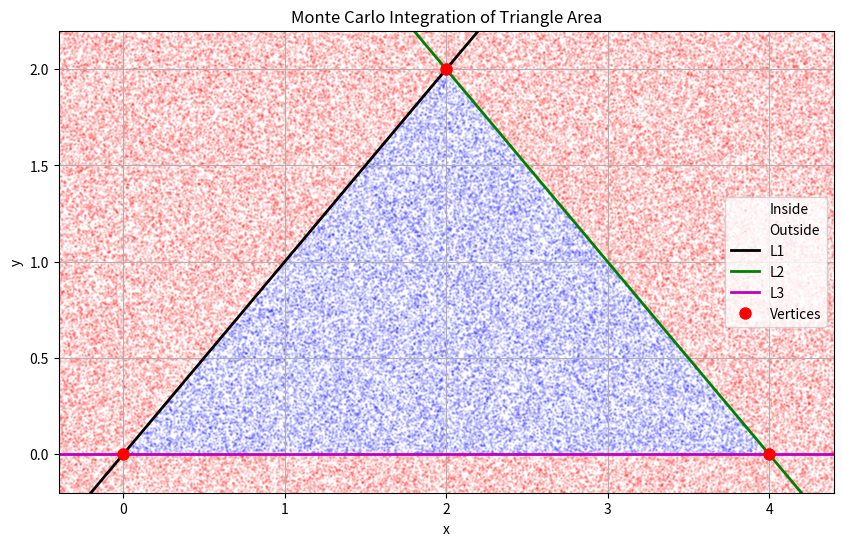

This figure's Python source:
import numpy as np
import matplotlib.pyplot as plt

def linear(x, m, c):
    """一次関数 y = mx + c"""
    return m * x + c

def get_intersection(m1, c1, m2, c2):
    """2つの一次関数の交点を求める"""
    if m1 == m2:
        return None # 平行
    x = (c2 - c1) / (m1 - m2)
    y = m1 * x + c1
    return x, y

def triangle_area(v1, v2, v3):
    """3点の座標から三角形の面積を計算する（理論値）"""
    x1, y1 = v1
    x2, y2 = v2
    x3, y3 = v3
    return 0.5 * abs(x1 * (y2 - y3) + x2 * (y3 - y1) + x3 * (y1 - y2))

def is_inside_triangle(px, py, v1, v2, v3):
    """点(px, py)がv1, v2, v3からなる三角形の内部にあるか判定する"""
    def sign(p1x, p1y, p2x, p2y, p3x, p3y):
        return (p1x - p3x) * (p2y - p3y) - (p2x - p3x) * (p1y - p3y)
    
    b1 = sign(px, py, v1[0], v1[1], v2[0], v2[1]) < 0.0
    b2 = sign(px, py, v2[0], v2[1], v3[0], v3[1]) < 0.0
    b3 = sign(px, py, v3[0], v3[1], v1[0], v1[1]) < 0.0
    
    return (b1 == b2) & (b2 == b3)

def calculate_area_monte_carlo(v1, v2, v3, num_samples=100000):
    """モンテカルロ法で三角形の面積を計算する"""
    x_coords = [v1[0], v2[0], v3[0]]
    y_coords = [v1[1], v2[1], v3[1]]
    
    xmin, xmax = min(x_coords), max(x_coords)
    ymin, ymax = min(y_coords), max(y_coords)
    
    # バウンディングボックスにマージンを持たせる
    x_margin = (xmax - xmin) * 0.1
    y_margin = (ymax - ymin) * 0.1
    if x_margin == 0: x_margin = 1.0
    if y_margin == 0: y_margin = 1.0
    
    xmin -= x_margin
    xmax += x_margin
    ymin -= y_margin
    ymax += y_margin
    
    box_area = (xmax - xmin) * (ymax - ymin)
    
    # ランダムな点を生成
    rand_x = np.random.uniform(xmin, xmax, num_samples)
    rand_y = np.random.uniform(ymin, ymax, num_samples)
    
    # 内外判定
    inside = is_inside_triangle(rand_x, rand_y, v1, v2, v3)
    points_inside = np.sum(inside)
    
    mc_area = (points_inside / num_samples) * box_area
    
    return mc_area, rand_x, rand_y, inside, (xmin, xmax, ymin, ymax)

def main():
    print("任意の3つの一次関数で囲まれる面積を求めます。")
    # L1: y = m1*x + c1
    # L2: y = m2*x + c2
    # L3: y = m3*x + c3
    m1, c1 = 1.0, 0.0    # y = x
    m2, c2 = -1.0, 4.0   # y = -x + 4
    m3, c3 = 0.0, 0.0    # y = 0
    
    print(f"関数1: y = {m1}x + {c1}")
    print(f"関数2: y = {m2}x + {c2}")
    print(f"関数3: y = {m3}x + {c3}")
    
    # 交点を求める
    p12 = get_intersection(m1, c1, m2, c2)
    p23 = get_intersection(m2, c2, m3, c3)
    p31 = get_intersection(m3, c3, m1, c1)
    
    if not p12 or not p23 or not p31:
        print("平行な直線があるため、閉じた三角形を形成しません。")
        return
        
    if p12 == p23 or p23 == p31 or p31 == p12:
        print("3つの直線が1点で交わるため、面積は0です。")
        return
        
    print(f"\n頂点1: {p12}")
    print(f"頂点2: {p23}")
    print(f"頂点3: {p31}")
    
    # 理論値（幾何学的計算）
    area_exact = triangle_area(p12, p23, p31)
    print(f"\n理論値による面積: {area_exact:.6f}")
    
    # モンテカルロ法
    num_samples = 100000
    area_mc, rand_x, rand_y, inside, bbox = calculate_area_monte_carlo(p12, p23, p31, num_samples)
    print(f"モンテカルロ法による面積 (N={num_samples}): {area_mc:.6f}")
    
    # 精度計算
    error = abs(area_exact - area_mc)
    accuracy = (1 - error / area_exact) * 100 if area_exact != 0 else 0
    print(f"\n絶対誤差: {error:.6f}")
    print(f"精度: {accuracy:.4f}%")
    
    # 可視化
    plt.figure(figsize=(10, 6))
    
    # プロット点
    plt.scatter(rand_x[inside], rand_y[inside], color='blue', s=1, alpha=0.1, label='Inside')
    plt.scatter(rand_x[~inside], rand_y[~inside], color='red', s=1, alpha=0.1, label='Outside')
    
    # 直線をプロット
    xmin, xmax, ymin, ymax = bbox
    x_vals = np.linspace(xmin, xmax, 400)
    
    plt.plot(x_vals, linear(x_vals, m1, c1), 'k-', linewidth=2, label='L1')
    plt.plot(x_vals, linear(x_vals, m2, c2), 'g-', linewidth=2, label='L2')
    plt.plot(x_vals, linear(x_vals, m3, c3), 'm-', linewidth=2, label='L3')
    
    # 頂点をプロット
    vertices_x = [p12[0], p23[0], p31[0]]
    vertices_y = [p12[1], p23[1], p31[1]]
    plt.plot(vertices_x, vertices_y, 'ro', markersize=8, label='Vertices')
    
    plt.xlim(xmin, xmax)
    plt.ylim(ymin, ymax)
    plt.title('Monte Carlo Integration of Triangle Area')
    plt.xlabel('x')
    plt.ylabel('y')
    plt.legend()
    plt.grid(True)
    
    plt.savefig('monte_carlo_triangle_result.png')
    print("\nグラフを 'monte_carlo_triangle_result.png' に保存しました。")

if __name__ == "__main__":
    main()
